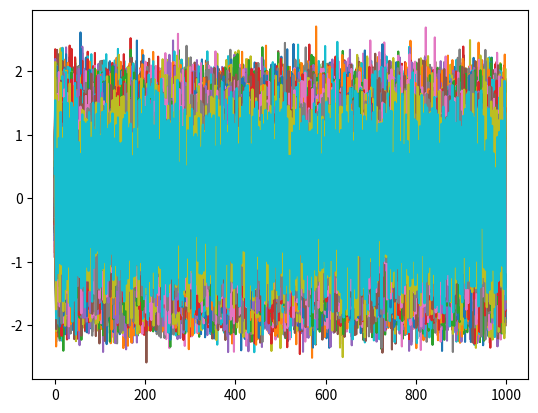
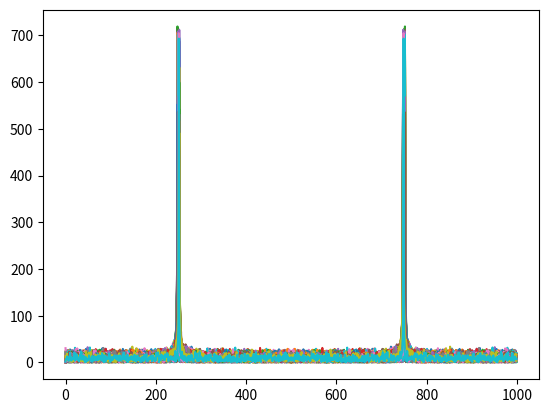
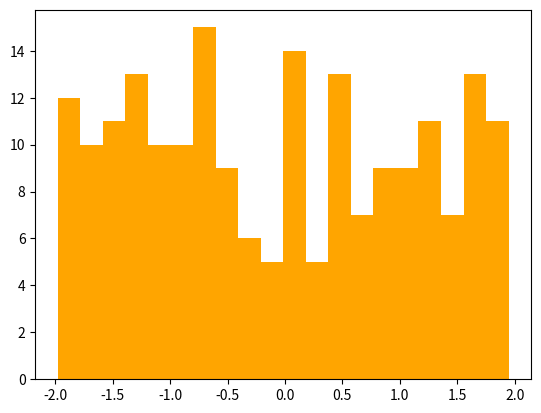
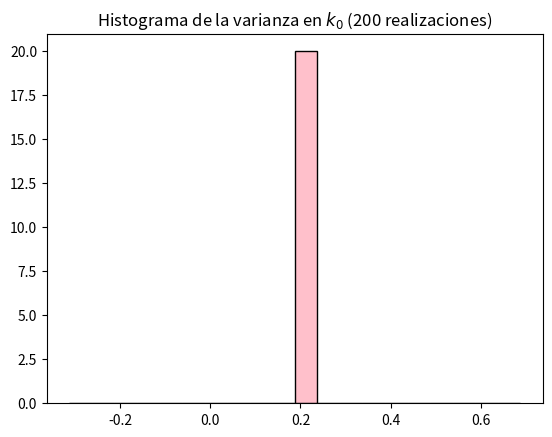
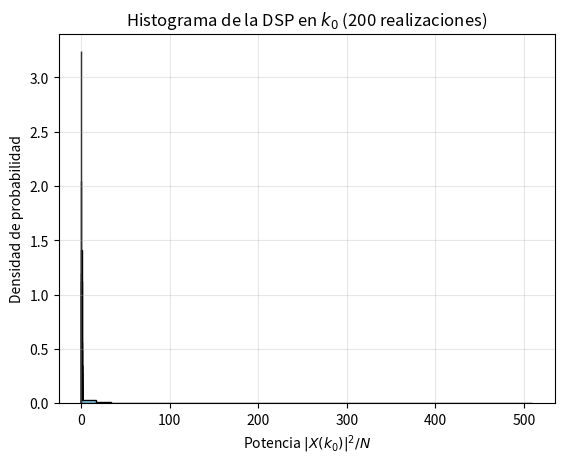
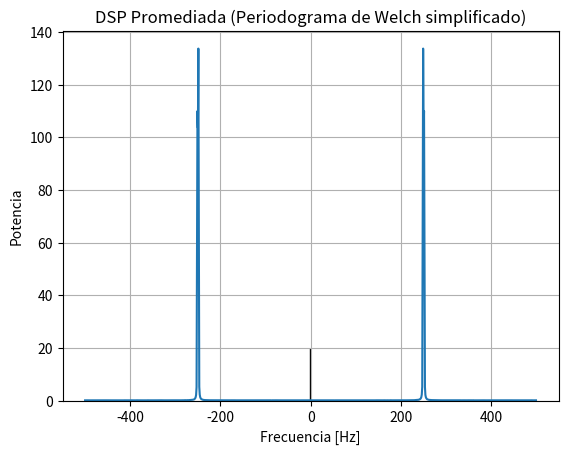

Write the Python code that produced these figures, in order.
# -*- coding: utf-8 -*-
"""
Materia: Análisis y Procesamiento de Señales
Fecha: Thu May  7 18:40:56 2026

@author: Mora De La Corte

Descripción: 
    superponer cada ventana, la amplitud
    segundo estimador --> en frecuencia
        argmax_k(|X(k)|) vas a tener que encontrar el argumento que maximiza, buscar estos maximos 
        
    
"""

import numpy as np
import matplotlib.pyplot as plt
from scipy.signal import windows

N = 1000
R = 200
fs = 1000
ts = 1/fs

omega_0 = fs/4

np.random.seed(42)

fr = np.random.uniform(-2, 2, R).reshape((R,1))

omega_1 = omega_0 + fr * (fs / N) 
omega = np.tile(omega_1, N) 

tt= (np.arange(0,N)*ts).reshape((1, N))

nn = np.tile(tt, (R,1)) 

SNR = 10
sigma = 10**(-SNR /20)
mu=0 # Distribucion normal

na = np.random.normal(mu, sigma, (R,N)) 

xx = np.sqrt(2) * np.sin(np.pi*2*omega*nn) + na

plt.figure(1)
plt.plot (xx.T)

# N_pad = N * 10
# k0_pad = int(N_pad * (omega_0/fs))

# Para la ventana rectangular ------------------------------------------------
print("Ventana rectagular")
win_rec = np.ones(N)
xx_rec = xx * win_rec
X_rec = np.fft.fft(xx_rec, N, axis=1) 

k0 = int(N * (omega_0 / fs))  # = N//4 
X_rec_k0 = X_rec[:, k0] # FFT evaluada en N/4
# Grafica de la FFT con ventana rectangular 

plt.figure(2)
plt.plot(np.abs(X_rec.T))

plt.figure(3)
plt.hist(fr, bins=20, color="orange")

# Estamacion amplitud 
amp_rec = (np.abs(X_rec_k0)/N) * 2 # amplitud evaluar la X en N/4

plt.figure(4)
plt.hist(amp_rec, bins=20, color='skyblue', edgecolor='black', density=True)
plt.title(f'Histograma de la amplitud en $k_0$ ({R} realizaciones)')

ses_amp_rec = np.mean(amp_rec) - np.sqrt(2) # sesgo
plt.figure(5)
plt.hist(ses_amp_rec, bins=20, color='green', edgecolor='black', density=True)
plt.title(f'Histograma de la sesgo en $k_0$ ({R} realizaciones)')

var_amp_rec = np.var(amp_rec) # varianza
plt.figure(6)
plt.hist(var_amp_rec, bins=20, color='pink', edgecolor='black', density=True)
plt.title(f'Histograma de la varianza en $k_0$ ({R} realizaciones)')

# Estamacion frecuencia

frec_rec = np.argmax(amp_rec)
ses_frec_rec = np.mean(np.mean(frec_rec) - omega_1)
var_frec_rec = np.var(frec_rec)

print("Estimadores de amplitud", ses_amp_rec, var_amp_rec)
print("Estimadores de frecuencia", ses_frec_rec, var_frec_rec)

#%% DSP
psd_k0 = (np.abs(X_rec_k0)**2) / N
plt.figure(4)
plt.hist(psd_k0, bins=30, color='skyblue', edgecolor='black', density=True)

# Añadir detalles estéticos
plt.title(f'Histograma de la DSP en $k_0$ ({R} realizaciones)')
plt.xlabel('Potencia $|X(k_0)|^2 / N$')
plt.ylabel('Densidad de probabilidad')
plt.grid(alpha=0.3)

# Calcular la DSP de toda la matriz (R x N)
psd_completa = (np.abs(X_rec)**2) / N

# Promediar sobre las R realizaciones para reducir la varianza
psd_promedio = np.mean(psd_completa, axis=0)

# Graficar el espectro de potencia promedio
plt.figure(5)
frecuencias = np.fft.fftfreq(N, ts)
plt.plot(np.fft.fftshift(frecuencias), np.fft.fftshift(psd_promedio))
plt.title('DSP Promediada (Periodograma de Welch simplificado)')
plt.xlabel('Frecuencia [Hz]')
plt.ylabel('Potencia')
plt.grid()

plt.show()
